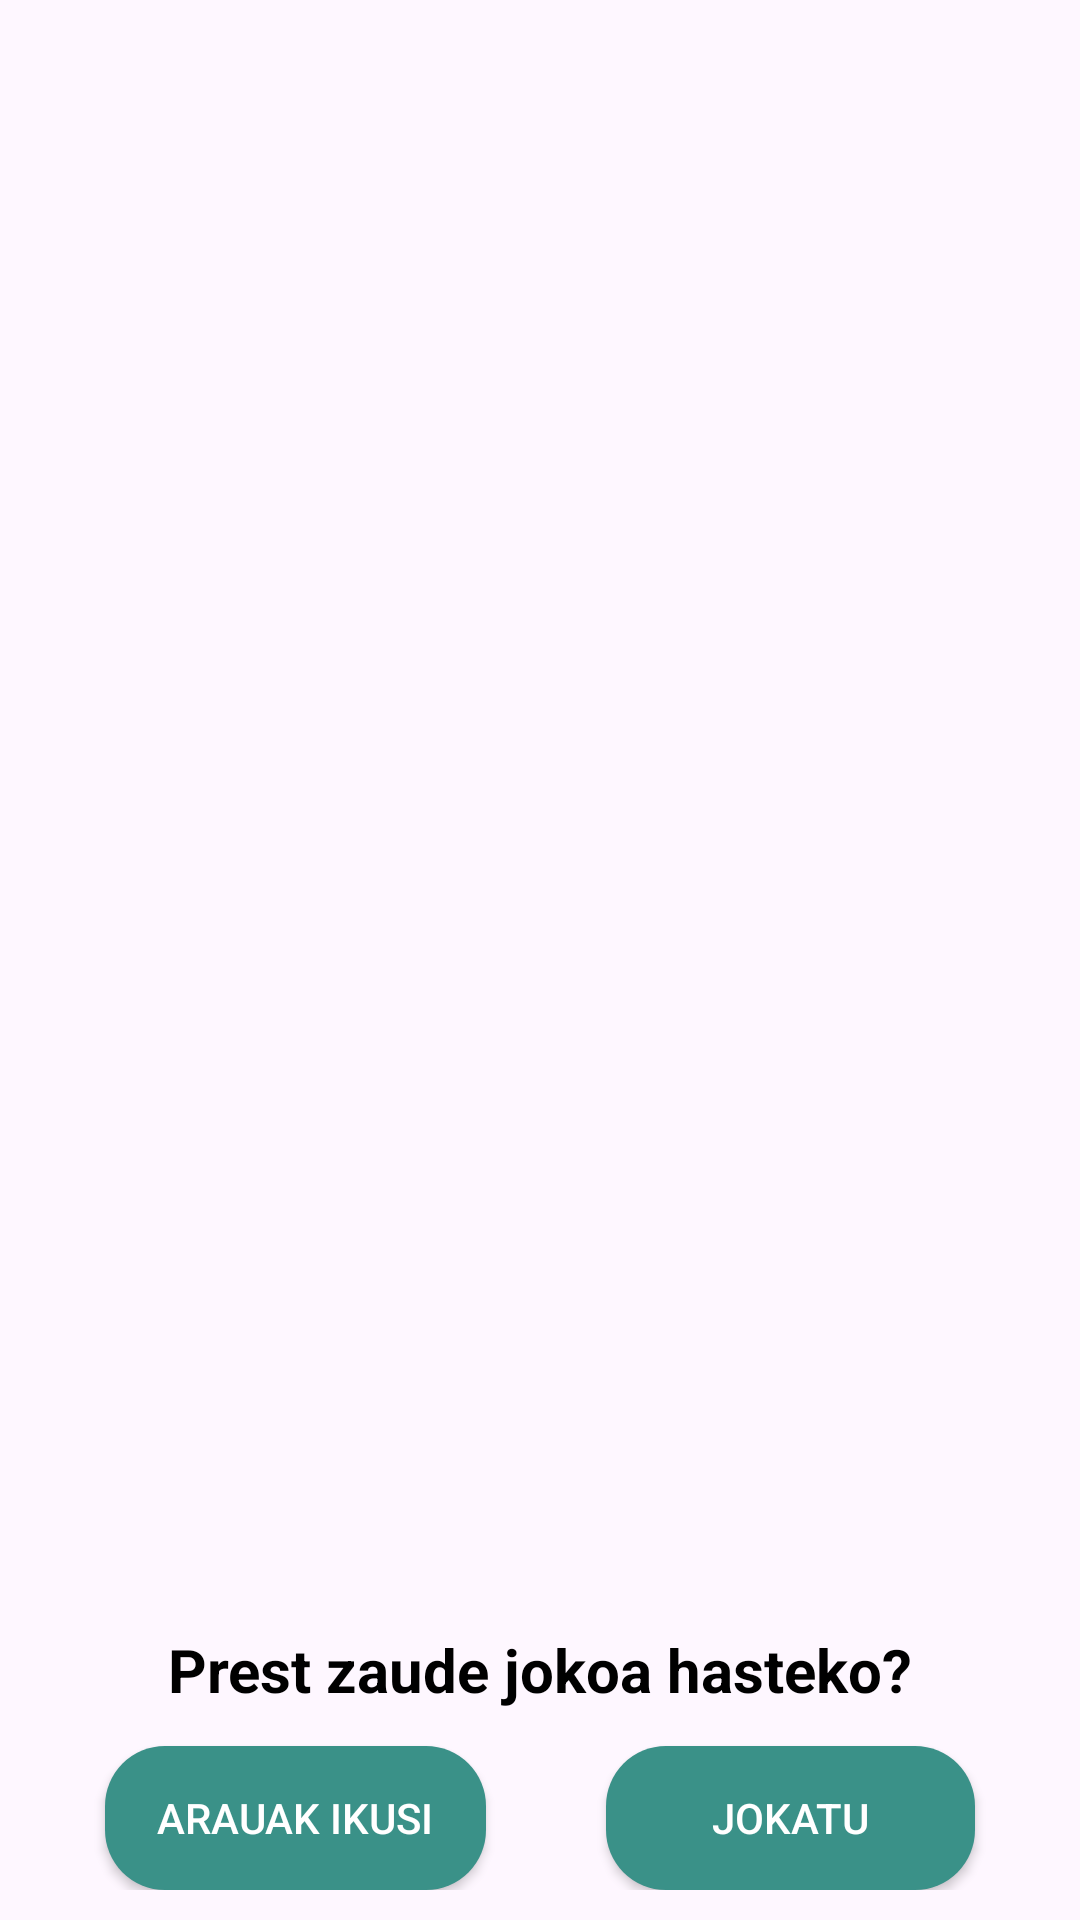

Here is an Android app screen rendered from its layout file. Give the layout XML and the strings, colors and styles it references.
<!-- AndroidManifest.xml: application theme Theme.LaudioSarean -->
<!-- res/layout/informazioa_dialog.xml -->
<?xml version="1.0" encoding="utf-8"?>
<androidx.constraintlayout.widget.ConstraintLayout xmlns:android="http://schemas.android.com/apk/res/android"
    xmlns:app="http://schemas.android.com/apk/res-auto"
    xmlns:tools="http://schemas.android.com/tools"
    android:id="@+id/successConstraintLayout"
    android:layout_width="330dp"
    android:layout_height="wrap_content">

    <androidx.constraintlayout.widget.ConstraintLayout
        android:id="@+id/layooutInformazioaDialog"
        android:layout_width="330dp"
        android:layout_height="wrap_content"
        android:background="@drawable/background_rounded_corners"
        android:paddingBottom="10dp"
        app:layout_constraintStart_toStartOf="parent"
        app:layout_constraintEnd_toEndOf="parent"
        app:layout_constraintBottom_toBottomOf="parent">

        <ImageView
            android:id="@+id/informazioa"
            android:layout_width="50dp"
            android:layout_height="50dp"
            android:layout_marginStart="40dp"
            android:layout_marginEnd="40dp"
            android:paddingTop="10dp"
            android:src="@drawable/help"
            app:layout_constraintBottom_toTopOf="@id/informazioaTituloa"
            app:layout_constraintEnd_toEndOf="parent"
            app:layout_constraintStart_toStartOf="parent"
            app:layout_constraintTop_toTopOf="parent" />

        <TextView
            android:id="@+id/informazioaTituloa"
            android:layout_width="wrap_content"
            android:layout_height="wrap_content"
            android:gravity="center_horizontal"
            android:paddingTop="5dp"
            android:text="@string/prest"
            android:textColor="@color/black"
            android:textSize="20sp"
            android:textStyle="bold"
            app:layout_constraintBottom_toBottomOf="@id/informazioa"
            app:layout_constraintEnd_toEndOf="@id/informazioa"
            app:layout_constraintStart_toStartOf="@id/informazioa"
            app:layout_constraintTop_toBottomOf="@id/informazioa" />

        <LinearLayout
            android:layout_width="match_parent"
            android:layout_height="wrap_content"
            android:orientation="horizontal"
            android:gravity="center_horizontal"
            app:layout_constraintBottom_toBottomOf="parent"
            app:layout_constraintEnd_toEndOf="parent"
            app:layout_constraintStart_toStartOf="parent"
            app:layout_constraintTop_toBottomOf="@id/informazioaTituloa">

            <Button
                android:id="@+id/prestEz"
                android:layout_width="wrap_content"
                android:layout_height="wrap_content"
                android:layout_weight="1"
                android:layout_marginStart="20sp"
                android:layout_marginEnd="20sp"
                android:layout_marginTop="12dp"
                android:textColor="@color/white"
                android:background="@drawable/button_rounded_corners"
                android:text="@string/prestEz"
                android:textSize="14sp" />

            <Button
                android:id="@+id/prestBai"
                android:layout_width="wrap_content"
                android:layout_height="wrap_content"
                android:layout_weight="1"
                android:layout_marginStart="20sp"
                android:layout_marginEnd="20sp"
                android:layout_marginTop="12dp"
                android:textColor="@color/white"
                android:background="@drawable/button_rounded_corners"
                android:text="@string/prestBai"
                android:textSize="14sp" />

        </LinearLayout>

    </androidx.constraintlayout.widget.ConstraintLayout>

</androidx.constraintlayout.widget.ConstraintLayout>
<!-- resources referenced by this layout -->
<resources>
  <color name="black">#FF000000</color>
  <color name="white">#FFFFFFFF</color>
  <!-- drawable button_rounded_corners (drawable) -->
  <shape xmlns:android="http://schemas.android.com/apk/res/android">
      <solid android:color="@color/green_light" />
      <corners android:radius="20dp" />
  </shape>
  <string name="prest">Prest zaude jokoa hasteko?</string>
  <string name="prestBai">Jokatu</string>
  
      //zorionak_dialog
  <string name="prestEz">Arauak ikusi</string>
  <style name="Theme.LaudioSarean" parent="Base.Theme.LaudioSarean" />
  <color name="green_light">#3a9188</color>
  <style name="Base.Theme.LaudioSarean" parent="Theme.Material3.DayNight.NoActionBar">
          
          
          
          <item name="colorPrimary">@color/green_normal</item>
          <item name="colorPrimaryVariant">@color/green_dark</item>
          <item name="colorOnPrimary">@color/white</item>
          
          <item name="colorSecondary">@color/teal_200</item>
          <item name="colorSecondaryVariant">@color/teal_700</item>
          <item name="colorOnSecondary">@color/black</item>
  
          <item name="android:statusBarColor">@color/white</item>
          <item name="android:windowLightStatusBar">true</item>
      </style>
  <color name="green_normal">#044a42</color>
  <color name="green_dark">#062925</color>
  <color name="teal_200">#FF03DAC5</color>
  <color name="teal_700">#FF018786</color>
</resources>
